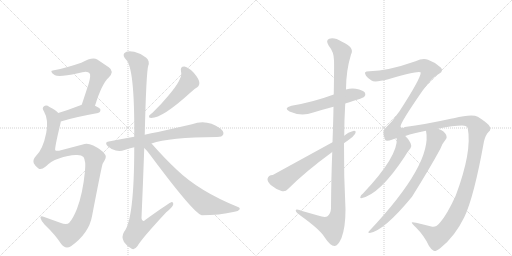
t = 0.00 s
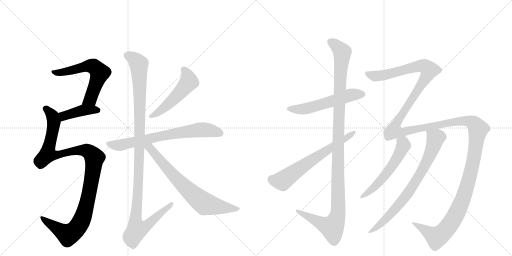
t = 2.38 s
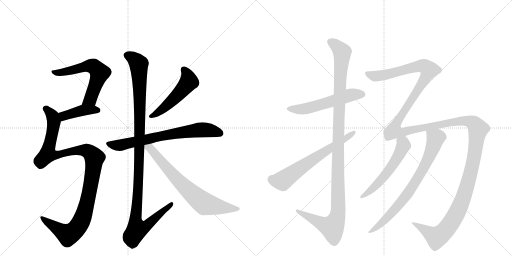
t = 4.77 s
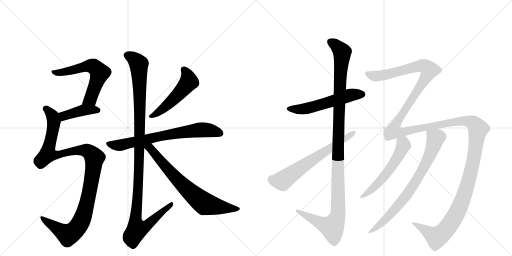
t = 7.15 s
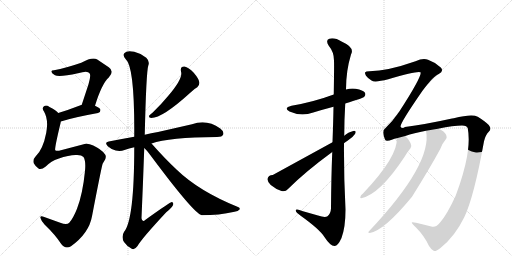
t = 9.53 s
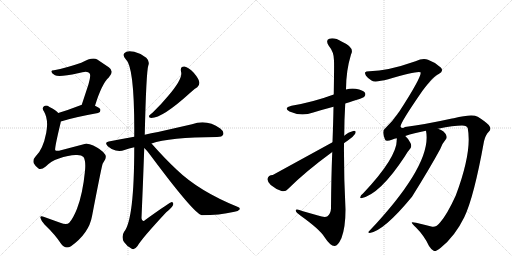
t = 11.91 s

The animated SVG that drew these frames (rendered in a browser with its animation timeline set to each time). Animation: 13 CSS @keyframes rules; one cycle of 11.91 s.

<svg version="1.1" viewBox="0 0 2048 1024" xmlns="http://www.w3.org/2000/svg">
  <g stroke="lightgray" stroke-dasharray="1,1" stroke-width="1" transform="scale(4, 4)">
    <line x1="0" y1="0" x2="256" y2="256"></line>
    <line x1="256" y1="0" x2="0" y2="256"></line>
    <line x1="128" y1="0" x2="128" y2="256"></line>
    <line x1="0" y1="128" x2="256" y2="128"></line>
    <line x1="256" y1="0" x2="512" y2="256"></line>
    <line x1="512" y1="0" x2="256" y2="256"></line>
    <line x1="384" y1="0" x2="384" y2="256"></line>
    <line x1="256" y1="128" x2="512" y2="128"></line>
  </g>
<g transform="scale(1, -1) translate(0, -850)">
   <style type="text/css">
    @keyframes keyframes0 {
      from {
       stroke: black;
       stroke-dashoffset: 599;
       stroke-width: 128;
       }
       66% {
       animation-timing-function: step-end;
       stroke: black;
       stroke-dashoffset: 0;
       stroke-width: 128;
       }
       to {
       stroke: black;
       stroke-width: 1024;
       }
       }
       #make-me-a-hanzi-animation-0 {
         animation: keyframes0 0.737467s both;
         animation-delay: 0.000000s;
         animation-timing-function: linear;
       }
    @keyframes keyframes1 {
      from {
       stroke: black;
       stroke-dashoffset: 413;
       stroke-width: 128;
       }
       57% {
       animation-timing-function: step-end;
       stroke: black;
       stroke-dashoffset: 0;
       stroke-width: 128;
       }
       to {
       stroke: black;
       stroke-width: 1024;
       }
       }
       #make-me-a-hanzi-animation-1 {
         animation: keyframes1 0.586100s both;
         animation-delay: 0.737467s;
         animation-timing-function: linear;
       }
    @keyframes keyframes2 {
      from {
       stroke: black;
       stroke-dashoffset: 1108;
       stroke-width: 128;
       }
       78% {
       animation-timing-function: step-end;
       stroke: black;
       stroke-dashoffset: 0;
       stroke-width: 128;
       }
       to {
       stroke: black;
       stroke-width: 1024;
       }
       }
       #make-me-a-hanzi-animation-2 {
         animation: keyframes2 1.151693s both;
         animation-delay: 1.323568s;
         animation-timing-function: linear;
       }
    @keyframes keyframes3 {
      from {
       stroke: black;
       stroke-dashoffset: 513;
       stroke-width: 128;
       }
       63% {
       animation-timing-function: step-end;
       stroke: black;
       stroke-dashoffset: 0;
       stroke-width: 128;
       }
       to {
       stroke: black;
       stroke-width: 1024;
       }
       }
       #make-me-a-hanzi-animation-3 {
         animation: keyframes3 0.667480s both;
         animation-delay: 2.475260s;
         animation-timing-function: linear;
       }
    @keyframes keyframes4 {
      from {
       stroke: black;
       stroke-dashoffset: 711;
       stroke-width: 128;
       }
       70% {
       animation-timing-function: step-end;
       stroke: black;
       stroke-dashoffset: 0;
       stroke-width: 128;
       }
       to {
       stroke: black;
       stroke-width: 1024;
       }
       }
       #make-me-a-hanzi-animation-4 {
         animation: keyframes4 0.828613s both;
         animation-delay: 3.142741s;
         animation-timing-function: linear;
       }
    @keyframes keyframes5 {
      from {
       stroke: black;
       stroke-dashoffset: 1153;
       stroke-width: 128;
       }
       79% {
       animation-timing-function: step-end;
       stroke: black;
       stroke-dashoffset: 0;
       stroke-width: 128;
       }
       to {
       stroke: black;
       stroke-width: 1024;
       }
       }
       #make-me-a-hanzi-animation-5 {
         animation: keyframes5 1.188314s both;
         animation-delay: 3.971354s;
         animation-timing-function: linear;
       }
    @keyframes keyframes6 {
      from {
       stroke: black;
       stroke-dashoffset: 717;
       stroke-width: 128;
       }
       70% {
       animation-timing-function: step-end;
       stroke: black;
       stroke-dashoffset: 0;
       stroke-width: 128;
       }
       to {
       stroke: black;
       stroke-width: 1024;
       }
       }
       #make-me-a-hanzi-animation-6 {
         animation: keyframes6 0.833496s both;
         animation-delay: 5.159668s;
         animation-timing-function: linear;
       }
    @keyframes keyframes7 {
      from {
       stroke: black;
       stroke-dashoffset: 554;
       stroke-width: 128;
       }
       64% {
       animation-timing-function: step-end;
       stroke: black;
       stroke-dashoffset: 0;
       stroke-width: 128;
       }
       to {
       stroke: black;
       stroke-width: 1024;
       }
       }
       #make-me-a-hanzi-animation-7 {
         animation: keyframes7 0.700846s both;
         animation-delay: 5.993164s;
         animation-timing-function: linear;
       }
    @keyframes keyframes8 {
      from {
       stroke: black;
       stroke-dashoffset: 1176;
       stroke-width: 128;
       }
       79% {
       animation-timing-function: step-end;
       stroke: black;
       stroke-dashoffset: 0;
       stroke-width: 128;
       }
       to {
       stroke: black;
       stroke-width: 1024;
       }
       }
       #make-me-a-hanzi-animation-8 {
         animation: keyframes8 1.207031s both;
         animation-delay: 6.694010s;
         animation-timing-function: linear;
       }
    @keyframes keyframes9 {
      from {
       stroke: black;
       stroke-dashoffset: 638;
       stroke-width: 128;
       }
       67% {
       animation-timing-function: step-end;
       stroke: black;
       stroke-dashoffset: 0;
       stroke-width: 128;
       }
       to {
       stroke: black;
       stroke-width: 1024;
       }
       }
       #make-me-a-hanzi-animation-9 {
         animation: keyframes9 0.769206s both;
         animation-delay: 7.901042s;
         animation-timing-function: linear;
       }
    @keyframes keyframes10 {
      from {
       stroke: black;
       stroke-dashoffset: 1743;
       stroke-width: 128;
       }
       85% {
       animation-timing-function: step-end;
       stroke: black;
       stroke-dashoffset: 0;
       stroke-width: 128;
       }
       to {
       stroke: black;
       stroke-width: 1024;
       }
       }
       #make-me-a-hanzi-animation-10 {
         animation: keyframes10 1.668457s both;
         animation-delay: 8.670247s;
         animation-timing-function: linear;
       }
    @keyframes keyframes11 {
      from {
       stroke: black;
       stroke-dashoffset: 556;
       stroke-width: 128;
       }
       64% {
       animation-timing-function: step-end;
       stroke: black;
       stroke-dashoffset: 0;
       stroke-width: 128;
       }
       to {
       stroke: black;
       stroke-width: 1024;
       }
       }
       #make-me-a-hanzi-animation-11 {
         animation: keyframes11 0.702474s both;
         animation-delay: 10.338704s;
         animation-timing-function: linear;
       }
    @keyframes keyframes12 {
      from {
       stroke: black;
       stroke-dashoffset: 762;
       stroke-width: 128;
       }
       71% {
       animation-timing-function: step-end;
       stroke: black;
       stroke-dashoffset: 0;
       stroke-width: 128;
       }
       to {
       stroke: black;
       stroke-width: 1024;
       }
       }
       #make-me-a-hanzi-animation-12 {
         animation: keyframes12 0.870117s both;
         animation-delay: 11.041178s;
         animation-timing-function: linear;
       }
</style>
<path d="M 380 427 Q 407 515 435 540 Q 459 565 435 581 L 389 612 Q 370 624 325 599 Q 264 578 216 569 Q 203 569 206 562 Q 207 556 220 549 Q 236 540 312 557 Q 351 569 358 557 Q 365 550 354 513 L 327 431 C 318 403 371 398 380 427 Z" fill="lightgray"></path> 
<path d="M 243 364 Q 292 380 392 398 Q 402 401 402 410 Q 402 417 380 427 L 327 431 Q 324 431 322 429 Q 273 410 233 398 C 204 389 214 355 243 364 Z" fill="lightgray"></path> 
<path d="M 305 230 Q 326 231 334 222 Q 344 206 340 166 Q 331 75 308 15 Q 292 -25 277 -41 Q 267 -51 241 -41 L 177 -18 Q 159 -11 162 -22 Q 165 -35 179 -49 Q 221 -89 245 -126 Q 261 -148 284 -135 Q 356 -83 368 -15 Q 408 193 411 196 Q 414 202 417 206 Q 429 225 418 235 Q 405 253 373 268 Q 348 280 331 272 L 236 247 Q 224 246 221 249 Q 217 253 242 357 Q 243 361 243 364 C 248 386 248 386 233 398 Q 223 410 198 422 Q 185 432 176 425 Q 166 418 176 404 Q 195 371 185 319 Q 172 252 143 225 Q 130 212 135 197 Q 142 184 154 176 Q 164 169 183 184 Q 205 206 233 215 Q 279 231 305 230 Z" fill="lightgray"></path> 
<path d="M 724 564 Q 733 537 674 468 Q 647 435 611 400 Q 601 393 597 388 Q 593 378 605 378 Q 650 378 761 479 Q 777 495 789 501 Q 799 508 797 522 Q 796 534 775 559 Q 754 581 738 584 Q 720 585 724 564 Z" fill="lightgray"></path> 
<path d="M 606 276 Q 675 301 868 302 Q 889 302 893 312 Q 897 324 881 336 Q 827 375 768 353 L 632 322 Q 604 318 579 311 L 537 303 Q 486 294 435 284 Q 416 281 431 265 Q 444 253 463 248 Q 482 244 498 250 Q 516 256 537 261 L 606 276 Z" fill="lightgray"></path> 
<path d="M 579 311 Q 585 563 593 587 Q 600 605 585 619 Q 563 637 537 643 Q 507 650 497 637 Q 490 627 503 613 Q 539 583 537 303 L 537 261 Q 537 -30 496 -78 Q 484 -97 496 -118 Q 509 -137 527 -145 Q 537 -152 550 -134 Q 568 -103 665 1 Q 692 23 693 33 Q 694 40 688 42 Q 682 43 582 -29 Q 569 -42 566 -23 Q 572 115 577 258 L 579 311 Z" fill="lightgray"></path> 
<path d="M 577 258 Q 590 246 601 230 Q 775 -4 807 -11 Q 876 -11 938 3 Q 953 4 958 12 Q 962 18 952 22 Q 796 85 706 172 Q 660 215 606 276 C 579 307 556 279 577 258 Z" fill="lightgray"></path> 
<path d="M 1381 436 Q 1451 457 1457 463 Q 1464 470 1460 479 Q 1453 489 1423 495 Q 1404 498 1384 492 L 1335 472 Q 1254 442 1166 427 Q 1132 418 1158 404 Q 1204 383 1253 400 Q 1292 412 1334 423 L 1381 436 Z" fill="lightgray"></path> 
<path d="M 1329 242 Q 1325 145 1324 17 Q 1323 -5 1310 -15 Q 1300 -22 1272 -12 L 1212 5 Q 1181 17 1183 7 Q 1184 0 1204 -14 Q 1277 -66 1297 -97 Q 1321 -134 1338 -134 Q 1351 -135 1366 -102 Q 1382 -59 1382 12 Q 1375 145 1376 277 L 1377 307 Q 1377 371 1381 436 L 1384 492 Q 1384 567 1404 632 Q 1420 660 1368 683 Q 1337 702 1317 695 Q 1301 689 1315 667 Q 1336 642 1336 608 Q 1337 592 1335 472 L 1334 423 Q 1333 363 1330 281 L 1329 242 Z" fill="lightgray"></path> 
<path d="M 1330 281 L 1091 150 Q 1073 150 1070 134 Q 1069 124 1083 110 Q 1102 94 1126 86 Q 1142 82 1152 94 Q 1221 163 1329 242 L 1376 277 Q 1382 283 1390 287 Q 1411 300 1420 314 Q 1427 327 1416 327 Q 1391 321 1377 307 L 1330 281 Z" fill="lightgray"></path> 
<path d="M 1761 -39 Q 1745 -60 1729 -57 Q 1702 -50 1664 -41 Q 1648 -37 1647 -40 Q 1647 -44 1664 -60 Q 1698 -94 1716 -134 Q 1726 -150 1736 -154 Q 1743 -157 1763 -141 Q 1820 -95 1857 -19 Q 1896 62 1936 285 Q 1942 310 1955 323 Q 1968 333 1955 350 Q 1940 365 1911 383 Q 1889 396 1815 377 Q 1811 377 1808 376 Q 1699 352 1620 342 Q 1608 333 1602 344 Q 1602 360 1690 487 Q 1735 547 1755 554 Q 1768 561 1768 568 Q 1769 575 1763 580 Q 1741 601 1712 611 Q 1693 620 1662 605 Q 1551 566 1478 565 Q 1463 565 1460 560 Q 1459 556 1464 547 Q 1471 537 1486 528 Q 1498 519 1553 533 Q 1679 570 1683 560 Q 1683 536 1596 402 Q 1592 399 1590 394 Q 1571 366 1544 340 Q 1525 328 1540 292 Q 1543 282 1570 292 Q 1577 295 1587 297 L 1621 306 Q 1655 318 1704 327 L 1752 335 Q 1815 348 1848 348 Q 1869 347 1871 337 Q 1889 244 1823 68 Q 1789 -7 1761 -39 Z" fill="lightgray"></path> 
<path d="M 1587 297 Q 1593 225 1452 76 Q 1442 70 1441 61 Q 1440 57 1445 57 Q 1520 73 1619 224 Q 1632 246 1642 257 Q 1648 266 1642 278 Q 1632 297 1621 306 C 1600 327 1587 327 1587 297 Z" fill="lightgray"></path> 
<path d="M 1704 327 Q 1731 195 1476 -75 Q 1469 -81 1479 -82 Q 1536 -73 1648 63 Q 1721 180 1761 254 Q 1768 275 1782 291 Q 1789 297 1786 306 Q 1779 327 1752 335 C 1724 347 1700 357 1704 327 Z" fill="lightgray"></path> 
      <clipPath id="make-me-a-hanzi-clip-0">
      <path d="M 380 427 Q 407 515 435 540 Q 459 565 435 581 L 389 612 Q 370 624 325 599 Q 264 578 216 569 Q 203 569 206 562 Q 207 556 220 549 Q 236 540 312 557 Q 351 569 358 557 Q 365 550 354 513 L 327 431 C 318 403 371 398 380 427 Z" fill="lightgray"></path>
      </clipPath>
      <path clip-path="url(#make-me-a-hanzi-clip-0)" d="M 213 562 L 258 561 L 358 587 L 388 573 L 399 559 L 367 466 L 361 454 L 334 436 " fill="none" id="make-me-a-hanzi-animation-0" stroke-dasharray="471 942" stroke-linecap="round"></path>

      <clipPath id="make-me-a-hanzi-clip-1">
      <path d="M 243 364 Q 292 380 392 398 Q 402 401 402 410 Q 402 417 380 427 L 327 431 Q 324 431 322 429 Q 273 410 233 398 C 204 389 214 355 243 364 Z" fill="lightgray"></path>
      </clipPath>
      <path clip-path="url(#make-me-a-hanzi-clip-1)" d="M 246 371 L 259 388 L 332 409 L 392 408 " fill="none" id="make-me-a-hanzi-animation-1" stroke-dasharray="285 570" stroke-linecap="round"></path>

      <clipPath id="make-me-a-hanzi-clip-2">
      <path d="M 305 230 Q 326 231 334 222 Q 344 206 340 166 Q 331 75 308 15 Q 292 -25 277 -41 Q 267 -51 241 -41 L 177 -18 Q 159 -11 162 -22 Q 165 -35 179 -49 Q 221 -89 245 -126 Q 261 -148 284 -135 Q 356 -83 368 -15 Q 408 193 411 196 Q 414 202 417 206 Q 429 225 418 235 Q 405 253 373 268 Q 348 280 331 272 L 236 247 Q 224 246 221 249 Q 217 253 242 357 Q 243 361 243 364 C 248 386 248 386 233 398 Q 223 410 198 422 Q 185 432 176 425 Q 166 418 176 404 Q 195 371 185 319 Q 172 252 143 225 Q 130 212 135 197 Q 142 184 154 176 Q 164 169 183 184 Q 205 206 233 215 Q 279 231 305 230 Z" fill="lightgray"></path>
      </clipPath>
      <path clip-path="url(#make-me-a-hanzi-clip-2)" d="M 184 415 L 211 384 L 216 349 L 191 233 L 238 231 L 330 250 L 355 244 L 378 219 L 348 32 L 324 -36 L 307 -63 L 272 -89 L 171 -26 " fill="none" id="make-me-a-hanzi-animation-2" stroke-dasharray="980 1960" stroke-linecap="round"></path>

      <clipPath id="make-me-a-hanzi-clip-3">
      <path d="M 724 564 Q 733 537 674 468 Q 647 435 611 400 Q 601 393 597 388 Q 593 378 605 378 Q 650 378 761 479 Q 777 495 789 501 Q 799 508 797 522 Q 796 534 775 559 Q 754 581 738 584 Q 720 585 724 564 Z" fill="lightgray"></path>
      </clipPath>
      <path clip-path="url(#make-me-a-hanzi-clip-3)" d="M 736 571 L 751 546 L 754 521 L 675 435 L 631 399 L 605 386 " fill="none" id="make-me-a-hanzi-animation-3" stroke-dasharray="385 770" stroke-linecap="round"></path>

      <clipPath id="make-me-a-hanzi-clip-4">
      <path d="M 606 276 Q 675 301 868 302 Q 889 302 893 312 Q 897 324 881 336 Q 827 375 768 353 L 632 322 Q 604 318 579 311 L 537 303 Q 486 294 435 284 Q 416 281 431 265 Q 444 253 463 248 Q 482 244 498 250 Q 516 256 537 261 L 606 276 Z" fill="lightgray"></path>
      </clipPath>
      <path clip-path="url(#make-me-a-hanzi-clip-4)" d="M 434 274 L 487 270 L 659 309 L 784 329 L 827 331 L 881 317 " fill="none" id="make-me-a-hanzi-animation-4" stroke-dasharray="583 1166" stroke-linecap="round"></path>

      <clipPath id="make-me-a-hanzi-clip-5">
      <path d="M 579 311 Q 585 563 593 587 Q 600 605 585 619 Q 563 637 537 643 Q 507 650 497 637 Q 490 627 503 613 Q 539 583 537 303 L 537 261 Q 537 -30 496 -78 Q 484 -97 496 -118 Q 509 -137 527 -145 Q 537 -152 550 -134 Q 568 -103 665 1 Q 692 23 693 33 Q 694 40 688 42 Q 682 43 582 -29 Q 569 -42 566 -23 Q 572 115 577 258 L 579 311 Z" fill="lightgray"></path>
      </clipPath>
      <path clip-path="url(#make-me-a-hanzi-clip-5)" d="M 510 629 L 544 607 L 555 594 L 556 581 L 560 325 L 552 78 L 542 -22 L 548 -68 L 587 -52 L 688 36 " fill="none" id="make-me-a-hanzi-animation-5" stroke-dasharray="1025 2050" stroke-linecap="round"></path>

      <clipPath id="make-me-a-hanzi-clip-6">
      <path d="M 577 258 Q 590 246 601 230 Q 775 -4 807 -11 Q 876 -11 938 3 Q 953 4 958 12 Q 962 18 952 22 Q 796 85 706 172 Q 660 215 606 276 C 579 307 556 279 577 258 Z" fill="lightgray"></path>
      </clipPath>
      <path clip-path="url(#make-me-a-hanzi-clip-6)" d="M 586 264 L 602 255 L 706 134 L 819 35 L 950 14 " fill="none" id="make-me-a-hanzi-animation-6" stroke-dasharray="589 1178" stroke-linecap="round"></path>

      <clipPath id="make-me-a-hanzi-clip-7">
      <path d="M 1381 436 Q 1451 457 1457 463 Q 1464 470 1460 479 Q 1453 489 1423 495 Q 1404 498 1384 492 L 1335 472 Q 1254 442 1166 427 Q 1132 418 1158 404 Q 1204 383 1253 400 Q 1292 412 1334 423 L 1381 436 Z" fill="lightgray"></path>
      </clipPath>
      <path clip-path="url(#make-me-a-hanzi-clip-7)" d="M 1159 416 L 1225 416 L 1396 468 L 1449 473 " fill="none" id="make-me-a-hanzi-animation-7" stroke-dasharray="426 852" stroke-linecap="round"></path>

      <clipPath id="make-me-a-hanzi-clip-8">
      <path d="M 1329 242 Q 1325 145 1324 17 Q 1323 -5 1310 -15 Q 1300 -22 1272 -12 L 1212 5 Q 1181 17 1183 7 Q 1184 0 1204 -14 Q 1277 -66 1297 -97 Q 1321 -134 1338 -134 Q 1351 -135 1366 -102 Q 1382 -59 1382 12 Q 1375 145 1376 277 L 1377 307 Q 1377 371 1381 436 L 1384 492 Q 1384 567 1404 632 Q 1420 660 1368 683 Q 1337 702 1317 695 Q 1301 689 1315 667 Q 1336 642 1336 608 Q 1337 592 1335 472 L 1334 423 Q 1333 363 1330 281 L 1329 242 Z" fill="lightgray"></path>
      </clipPath>
      <path clip-path="url(#make-me-a-hanzi-clip-8)" d="M 1324 680 L 1349 665 L 1369 634 L 1353 307 L 1353 4 L 1346 -27 L 1328 -59 L 1303 -52 L 1219 -12 L 1200 4 L 1189 5 " fill="none" id="make-me-a-hanzi-animation-8" stroke-dasharray="1048 2096" stroke-linecap="round"></path>

      <clipPath id="make-me-a-hanzi-clip-9">
      <path d="M 1330 281 L 1091 150 Q 1073 150 1070 134 Q 1069 124 1083 110 Q 1102 94 1126 86 Q 1142 82 1152 94 Q 1221 163 1329 242 L 1376 277 Q 1382 283 1390 287 Q 1411 300 1420 314 Q 1427 327 1416 327 Q 1391 321 1377 307 L 1330 281 Z" fill="lightgray"></path>
      </clipPath>
      <path clip-path="url(#make-me-a-hanzi-clip-9)" d="M 1087 132 L 1130 127 L 1410 318 " fill="none" id="make-me-a-hanzi-animation-9" stroke-dasharray="510 1020" stroke-linecap="round"></path>

      <clipPath id="make-me-a-hanzi-clip-10">
      <path d="M 1761 -39 Q 1745 -60 1729 -57 Q 1702 -50 1664 -41 Q 1648 -37 1647 -40 Q 1647 -44 1664 -60 Q 1698 -94 1716 -134 Q 1726 -150 1736 -154 Q 1743 -157 1763 -141 Q 1820 -95 1857 -19 Q 1896 62 1936 285 Q 1942 310 1955 323 Q 1968 333 1955 350 Q 1940 365 1911 383 Q 1889 396 1815 377 Q 1811 377 1808 376 Q 1699 352 1620 342 Q 1608 333 1602 344 Q 1602 360 1690 487 Q 1735 547 1755 554 Q 1768 561 1768 568 Q 1769 575 1763 580 Q 1741 601 1712 611 Q 1693 620 1662 605 Q 1551 566 1478 565 Q 1463 565 1460 560 Q 1459 556 1464 547 Q 1471 537 1486 528 Q 1498 519 1553 533 Q 1679 570 1683 560 Q 1683 536 1596 402 Q 1592 399 1590 394 Q 1571 366 1544 340 Q 1525 328 1540 292 Q 1543 282 1570 292 Q 1577 295 1587 297 L 1621 306 Q 1655 318 1704 327 L 1752 335 Q 1815 348 1848 348 Q 1869 347 1871 337 Q 1889 244 1823 68 Q 1789 -7 1761 -39 Z" fill="lightgray"></path>
      </clipPath>
      <path clip-path="url(#make-me-a-hanzi-clip-10)" d="M 1467 555 L 1508 545 L 1561 553 L 1689 587 L 1717 571 L 1670 484 L 1583 354 L 1575 327 L 1611 321 L 1847 367 L 1877 365 L 1895 356 L 1912 333 L 1896 217 L 1866 98 L 1836 16 L 1799 -49 L 1773 -81 L 1746 -99 L 1670 -50 L 1650 -43 " fill="none" id="make-me-a-hanzi-animation-10" stroke-dasharray="1615 3230" stroke-linecap="round"></path>

      <clipPath id="make-me-a-hanzi-clip-11">
      <path d="M 1587 297 Q 1593 225 1452 76 Q 1442 70 1441 61 Q 1440 57 1445 57 Q 1520 73 1619 224 Q 1632 246 1642 257 Q 1648 266 1642 278 Q 1632 297 1621 306 C 1600 327 1587 327 1587 297 Z" fill="lightgray"></path>
      </clipPath>
      <path clip-path="url(#make-me-a-hanzi-clip-11)" d="M 1594 293 L 1614 269 L 1573 192 L 1510 114 L 1447 63 " fill="none" id="make-me-a-hanzi-animation-11" stroke-dasharray="428 856" stroke-linecap="round"></path>

      <clipPath id="make-me-a-hanzi-clip-12">
      <path d="M 1704 327 Q 1731 195 1476 -75 Q 1469 -81 1479 -82 Q 1536 -73 1648 63 Q 1721 180 1761 254 Q 1768 275 1782 291 Q 1789 297 1786 306 Q 1779 327 1752 335 C 1724 347 1700 357 1704 327 Z" fill="lightgray"></path>
      </clipPath>
      <path clip-path="url(#make-me-a-hanzi-clip-12)" d="M 1711 323 L 1742 297 L 1741 290 L 1718 226 L 1675 144 L 1625 66 L 1583 15 L 1534 -35 L 1497 -66 L 1486 -67 L 1482 -76 " fill="none" id="make-me-a-hanzi-animation-12" stroke-dasharray="634 1268" stroke-linecap="round"></path>

</g>
</svg>
